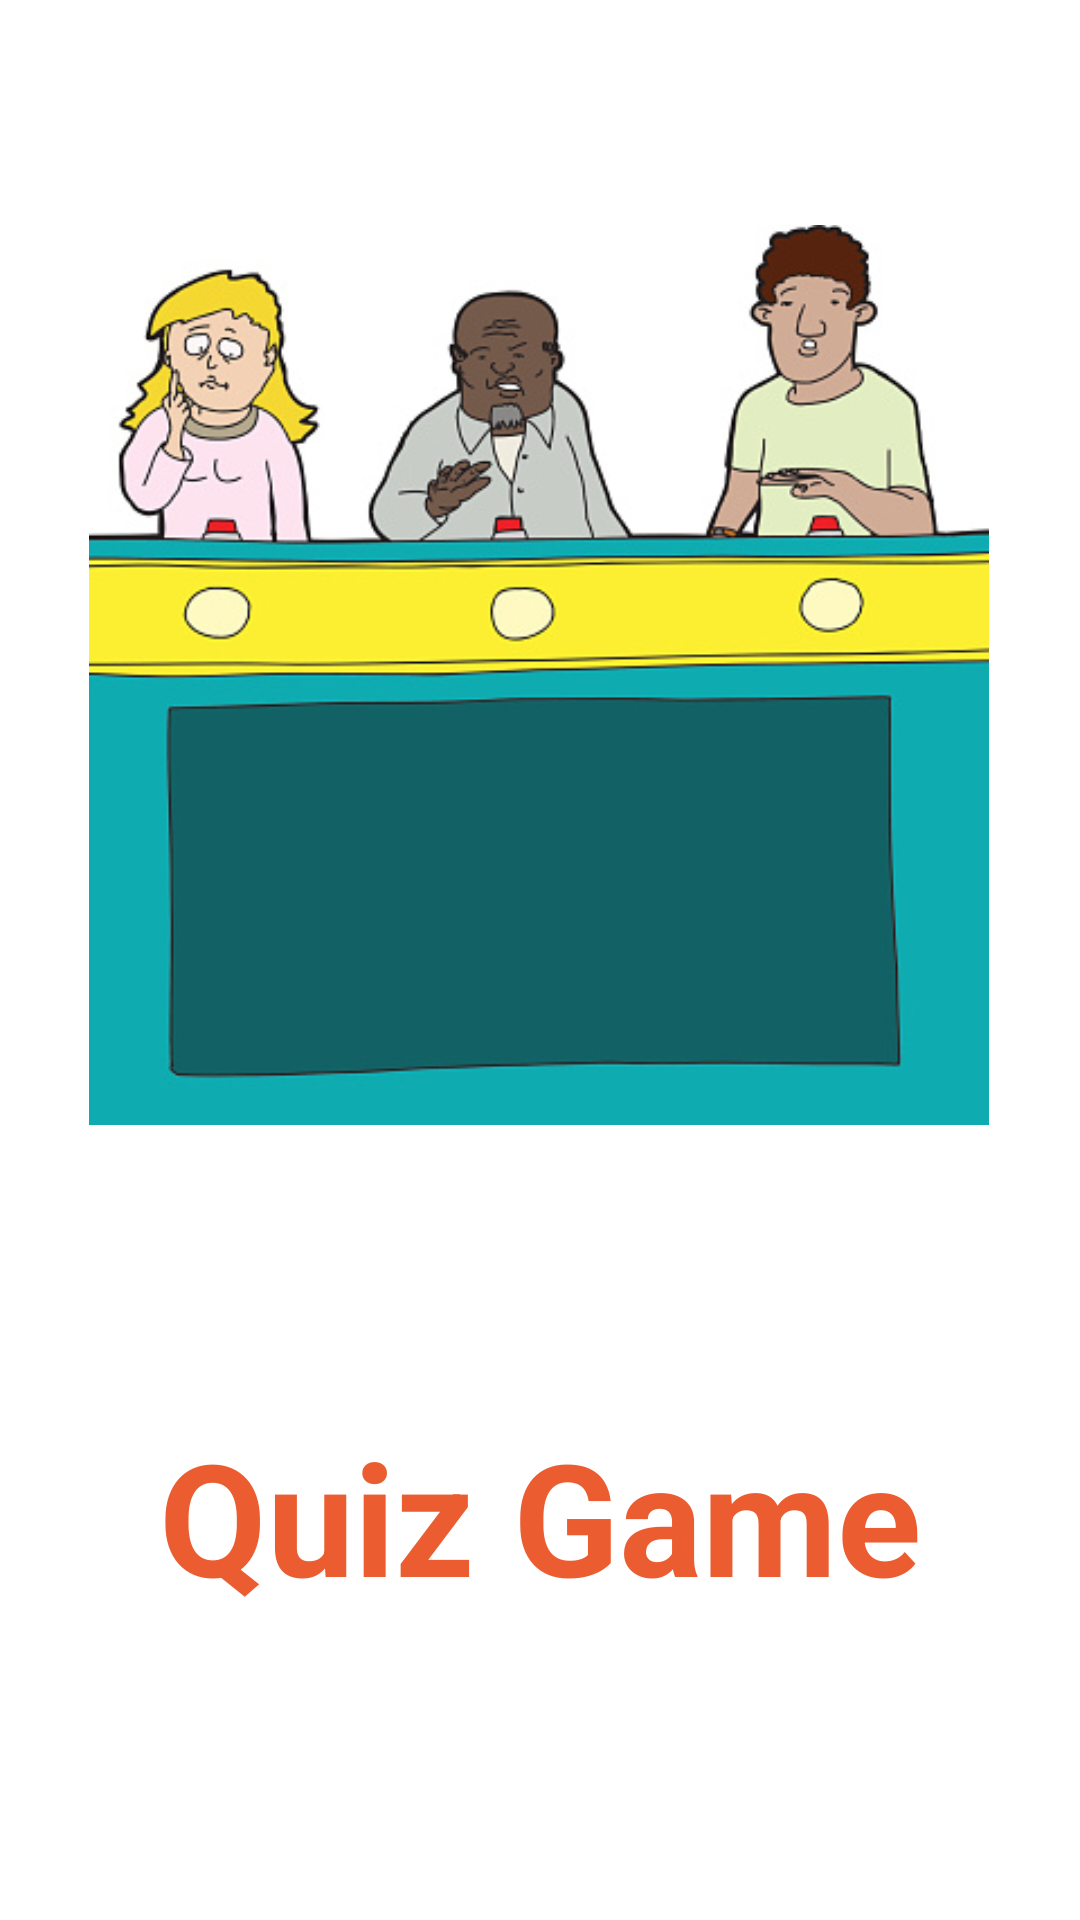

Here is an Android app screen rendered from its layout file. Give the layout XML and the strings, colors and styles it references.
<!-- AndroidManifest.xml: activity theme AppThemeSplash -->
<!-- res/layout/activity_welcome.xml -->
<?xml version="1.0" encoding="utf-8"?>
<androidx.constraintlayout.widget.ConstraintLayout xmlns:android="http://schemas.android.com/apk/res/android"
        xmlns:app="http://schemas.android.com/apk/res-auto"
        xmlns:tools="http://schemas.android.com/tools"
        android:layout_width="match_parent"
        android:layout_height="match_parent"
        tools:context=".WelcomeActivity">

    <ImageView
            android:id="@+id/imageView"
            android:layout_width="300dp"
            android:layout_height="300dp"
            android:layout_marginTop="75dp"
            android:scaleType="centerCrop"
            app:layout_constraintEnd_toEndOf="parent"
            app:layout_constraintHorizontal_bias="0.495"
            app:layout_constraintStart_toStartOf="parent"
            app:layout_constraintTop_toTopOf="parent"
            app:srcCompat="@drawable/mainpageimage" />

    <TextView
            android:id="@+id/tvSplash"
            android:layout_width="wrap_content"
            android:layout_height="wrap_content"
            android:layout_marginBottom="100dp"
            android:text="@string/quiz_game_main"
            android:textColor="#EB5D30"
            android:textSize="52sp"
            android:textStyle="bold"
            app:layout_constraintBottom_toBottomOf="parent"
            app:layout_constraintEnd_toEndOf="parent"
            app:layout_constraintHorizontal_bias="0.5"
            app:layout_constraintStart_toStartOf="parent" />
</androidx.constraintlayout.widget.ConstraintLayout>
<!-- resources referenced by this layout -->
<resources>
  <!-- drawable mainpageimage: jpg bitmap (drawable, 57508 bytes) -->
  <string name="quiz_game_main">Quiz Game</string>
  <style name="AppThemeSplash" parent="Theme.MaterialComponents.DayNight.NoActionBar">
          
          <item name="colorPrimary">@color/orange</item>
          <item name="colorPrimaryVariant">@color/orange</item>
          <item name="colorOnPrimary">@color/white</item>
          
          <item name="colorSecondary">@color/teal_200</item>
          <item name="colorSecondaryVariant">@color/teal_700</item>
          <item name="colorOnSecondary">@color/black</item>
          
          <item name="android:statusBarColor">?attr/colorPrimaryVariant</item>
          
      </style>
  <color name="orange">#EB5D30</color>
  <color name="white">#FFFFFFFF</color>
  <color name="teal_200">#FF03DAC5</color>
  <color name="teal_700">#FF018786</color>
  <color name="black">#FF000000</color>
</resources>
